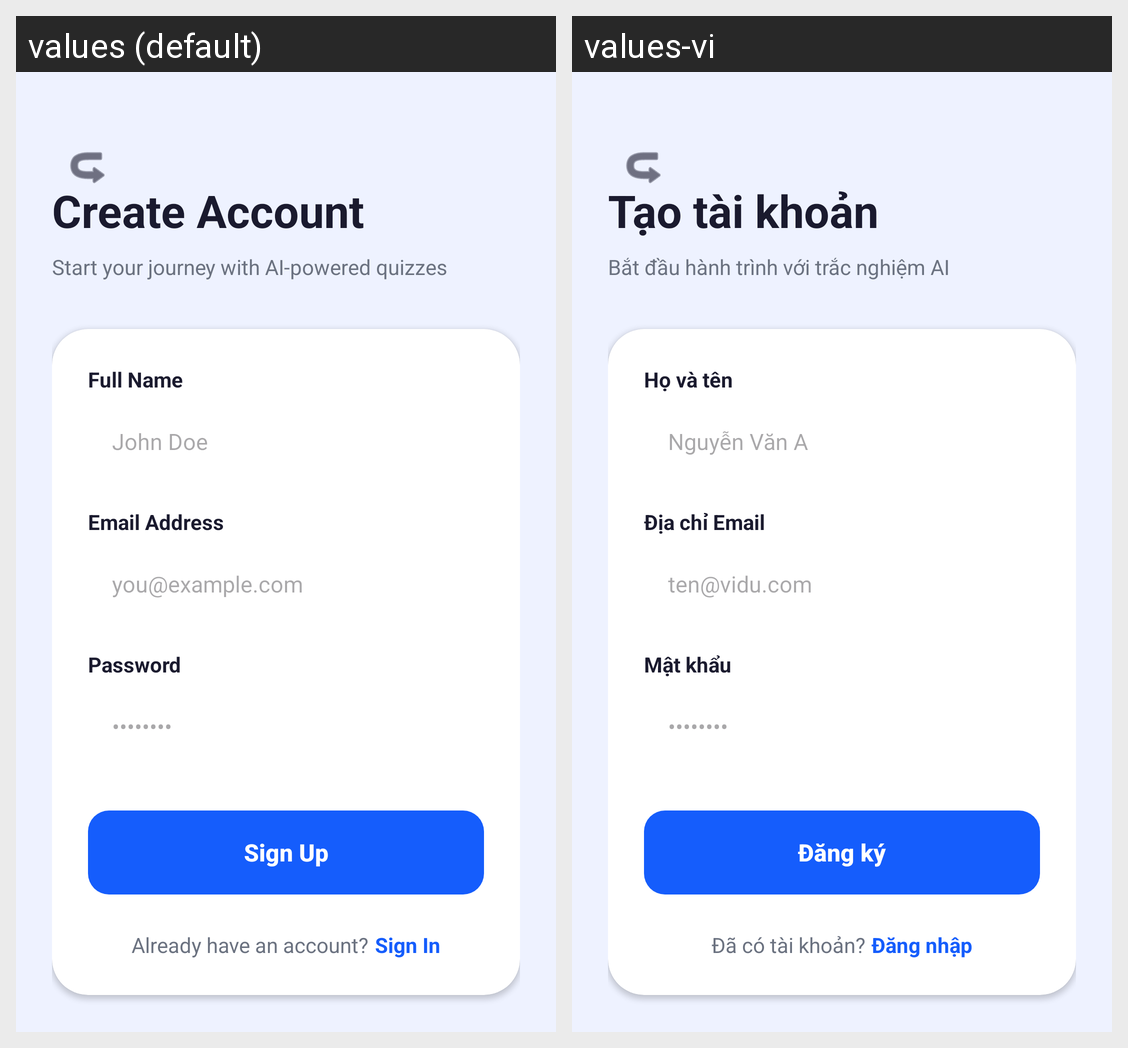

Translations of the strings shown on this Android screen, per locale in the grid:
Android screen res/layout/activity_register.xml rendered under 2 locales, left to right: values (default), values-vi. Device: Nexus 5 (rendered at 1080×1920; each locale shown at half size, 540×960, under a caption strip naming it); theme Theme.MyApplication.
Strings drawn on this screen, with the default value and each locale's value (text and hints the layout hard-codes, and strings that could not be matched under every locale, appear in the picture but are not listed):

register_title
  values: Create Account
  values-vi: Tạo tài khoản

register_subtitle
  values: Start your journey with AI-powered quizzes
  values-vi: Bắt đầu hành trình với trắc nghiệm AI

full_name_label
  values: Full Name
  values-vi: Họ và tên

full_name_hint
  values: John Doe
  values-vi: Nguyễn Văn A

email_label
  values: Email Address
  values-vi: Địa chỉ Email

email_hint
  values: you@example.com
  values-vi: ten@vidu.com

password_label
  values: Password
  values-vi: Mật khẩu

password_hint
  values: ••••••••
  values-vi: ••••••••

sign_up
  values: Sign Up
  values-vi: Đăng ký

already_have_account
  values: Already have an account?
  values-vi: Đã có tài khoản?

sign_in
  values: Sign In
  values-vi: Đăng nhập
